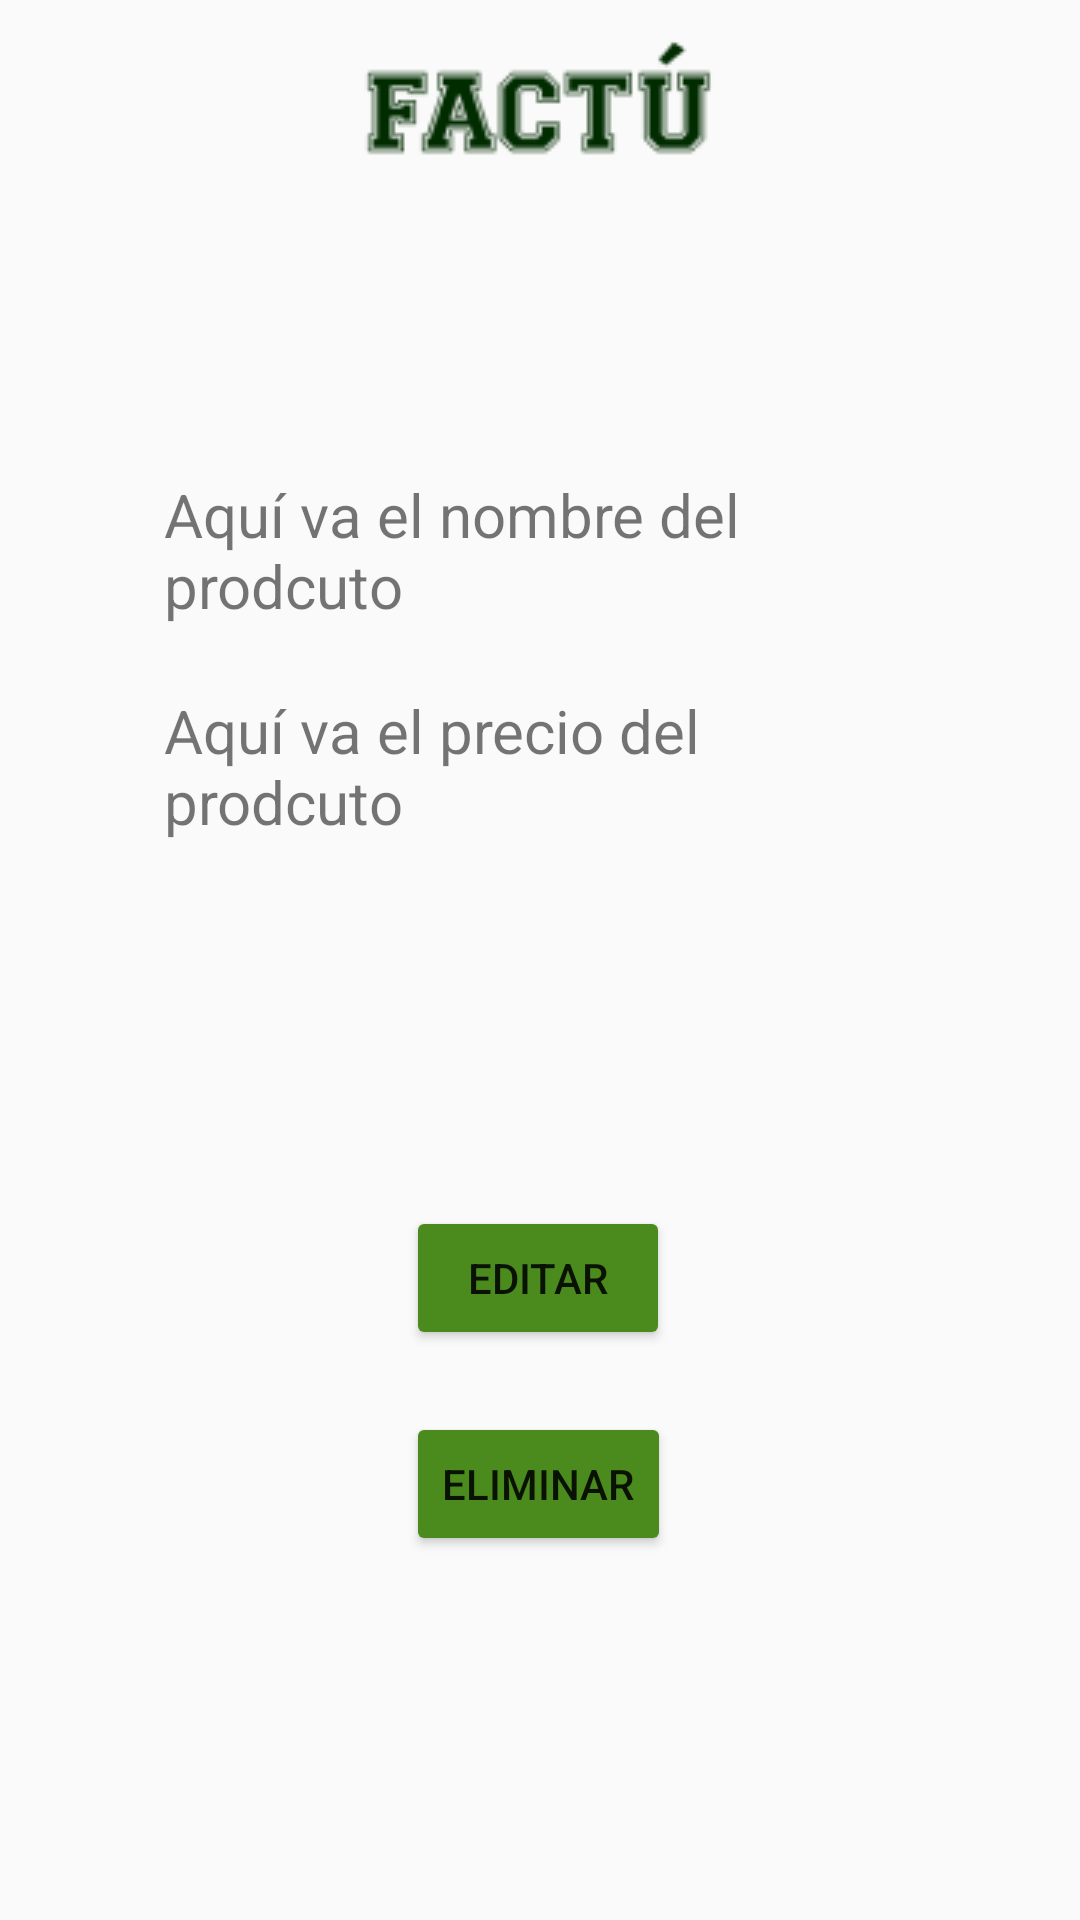

The Android layout XML behind this screen, and the referenced resources:
<!-- AndroidManifest.xml: application theme Theme.Design.Light.NoActionBar -->
<!-- res/layout/activity_producto_vendedor.xml -->
<?xml version="1.0" encoding="utf-8"?>
<androidx.constraintlayout.widget.ConstraintLayout xmlns:android="http://schemas.android.com/apk/res/android"
    xmlns:app="http://schemas.android.com/apk/res-auto"
    xmlns:tools="http://schemas.android.com/tools"
    android:layout_width="match_parent"
    android:layout_height="match_parent"
    tools:context=".ProductoActivity">

    <ImageView
        android:id="@+id/img_nuevoprod_upload3"
        android:layout_width="wrap_content"
        android:layout_height="wrap_content"
        android:layout_marginBottom="580dp"
        app:layout_constraintBottom_toBottomOf="parent"
        app:layout_constraintEnd_toEndOf="parent"
        app:layout_constraintHorizontal_bias="0.498"
        app:layout_constraintStart_toStartOf="parent"
        app:layout_constraintTop_toBottomOf="@+id/textView12"
        app:layout_constraintVertical_bias="0.938"
        tools:srcCompat="@tools:sample/avatars" />

    <ImageView
        android:id="@+id/imageView12"
        android:layout_width="wrap_content"
        android:layout_height="wrap_content"
        app:layout_constraintBottom_toBottomOf="parent"
        app:layout_constraintEnd_toEndOf="parent"
        app:layout_constraintHorizontal_bias="0.498"
        app:layout_constraintStart_toStartOf="parent"
        app:layout_constraintTop_toTopOf="parent"
        app:layout_constraintVertical_bias="0.019"
        app:srcCompat="@drawable/register_logo" />

    <TextView
        android:id="@+id/textView12"
        android:layout_width="wrap_content"
        android:layout_height="wrap_content"
        android:layout_marginBottom="756dp"
        android:text="Producto"
        android:textColor="#067E1A"
        android:textSize="24sp"
        app:layout_constraintBottom_toBottomOf="parent"
        app:layout_constraintEnd_toEndOf="parent"
        app:layout_constraintHorizontal_bias="0.497"
        app:layout_constraintStart_toStartOf="parent"
        app:layout_constraintTop_toBottomOf="@+id/imageView12"
        app:layout_constraintVertical_bias="0.567" />

    <TextView
        android:id="@+id/txt_producto"
        android:layout_width="250sp"
        android:layout_height="wrap_content"
        android:text="Aquí va el nombre del prodcuto"
        android:textSize="20sp"
        app:layout_constraintBottom_toBottomOf="parent"
        app:layout_constraintEnd_toEndOf="parent"
        app:layout_constraintHorizontal_bias="0.496"
        app:layout_constraintStart_toStartOf="parent"
        app:layout_constraintTop_toBottomOf="@+id/img_nuevoprod_upload3"
        app:layout_constraintVertical_bias="0.196" />

    <TextView
        android:id="@+id/txt_producto2"
        android:layout_width="250sp"
        android:layout_height="wrap_content"
        android:text="Aquí va el precio del prodcuto"
        android:textSize="20sp"
        app:layout_constraintBottom_toBottomOf="parent"
        app:layout_constraintEnd_toEndOf="parent"
        app:layout_constraintHorizontal_bias="0.496"
        app:layout_constraintStart_toStartOf="parent"
        app:layout_constraintTop_toBottomOf="@+id/img_nuevoprod_upload3"
        app:layout_constraintVertical_bias="0.33" />

    <Button
        android:id="@+id/bttn_Peditar"
        android:layout_width="wrap_content"
        android:layout_height="wrap_content"
        android:layout_marginTop="76dp"
        android:backgroundTint="#4B8A1D"
        android:text="Editar"
        app:layout_constraintBottom_toBottomOf="parent"
        app:layout_constraintEnd_toEndOf="parent"
        app:layout_constraintHorizontal_bias="0.498"
        app:layout_constraintStart_toStartOf="parent"
        app:layout_constraintTop_toBottomOf="@+id/txt_producto2"
        app:layout_constraintVertical_bias="0.193" />

    <Button
        android:id="@+id/bttn_Peliminar"
        android:layout_width="wrap_content"
        android:layout_height="wrap_content"
        android:layout_marginTop="76dp"
        android:backgroundTint="#4B8A1D"
        android:text="Eliminar"
        app:layout_constraintBottom_toBottomOf="parent"
        app:layout_constraintEnd_toEndOf="parent"
        app:layout_constraintHorizontal_bias="0.498"
        app:layout_constraintStart_toStartOf="parent"
        app:layout_constraintTop_toBottomOf="@+id/txt_producto2"
        app:layout_constraintVertical_bias="0.484" />

</androidx.constraintlayout.widget.ConstraintLayout>
<!-- resources referenced by this layout -->
<resources>
  <!-- drawable register_logo: png bitmap (drawable-v24, 3310 bytes) -->
</resources>
